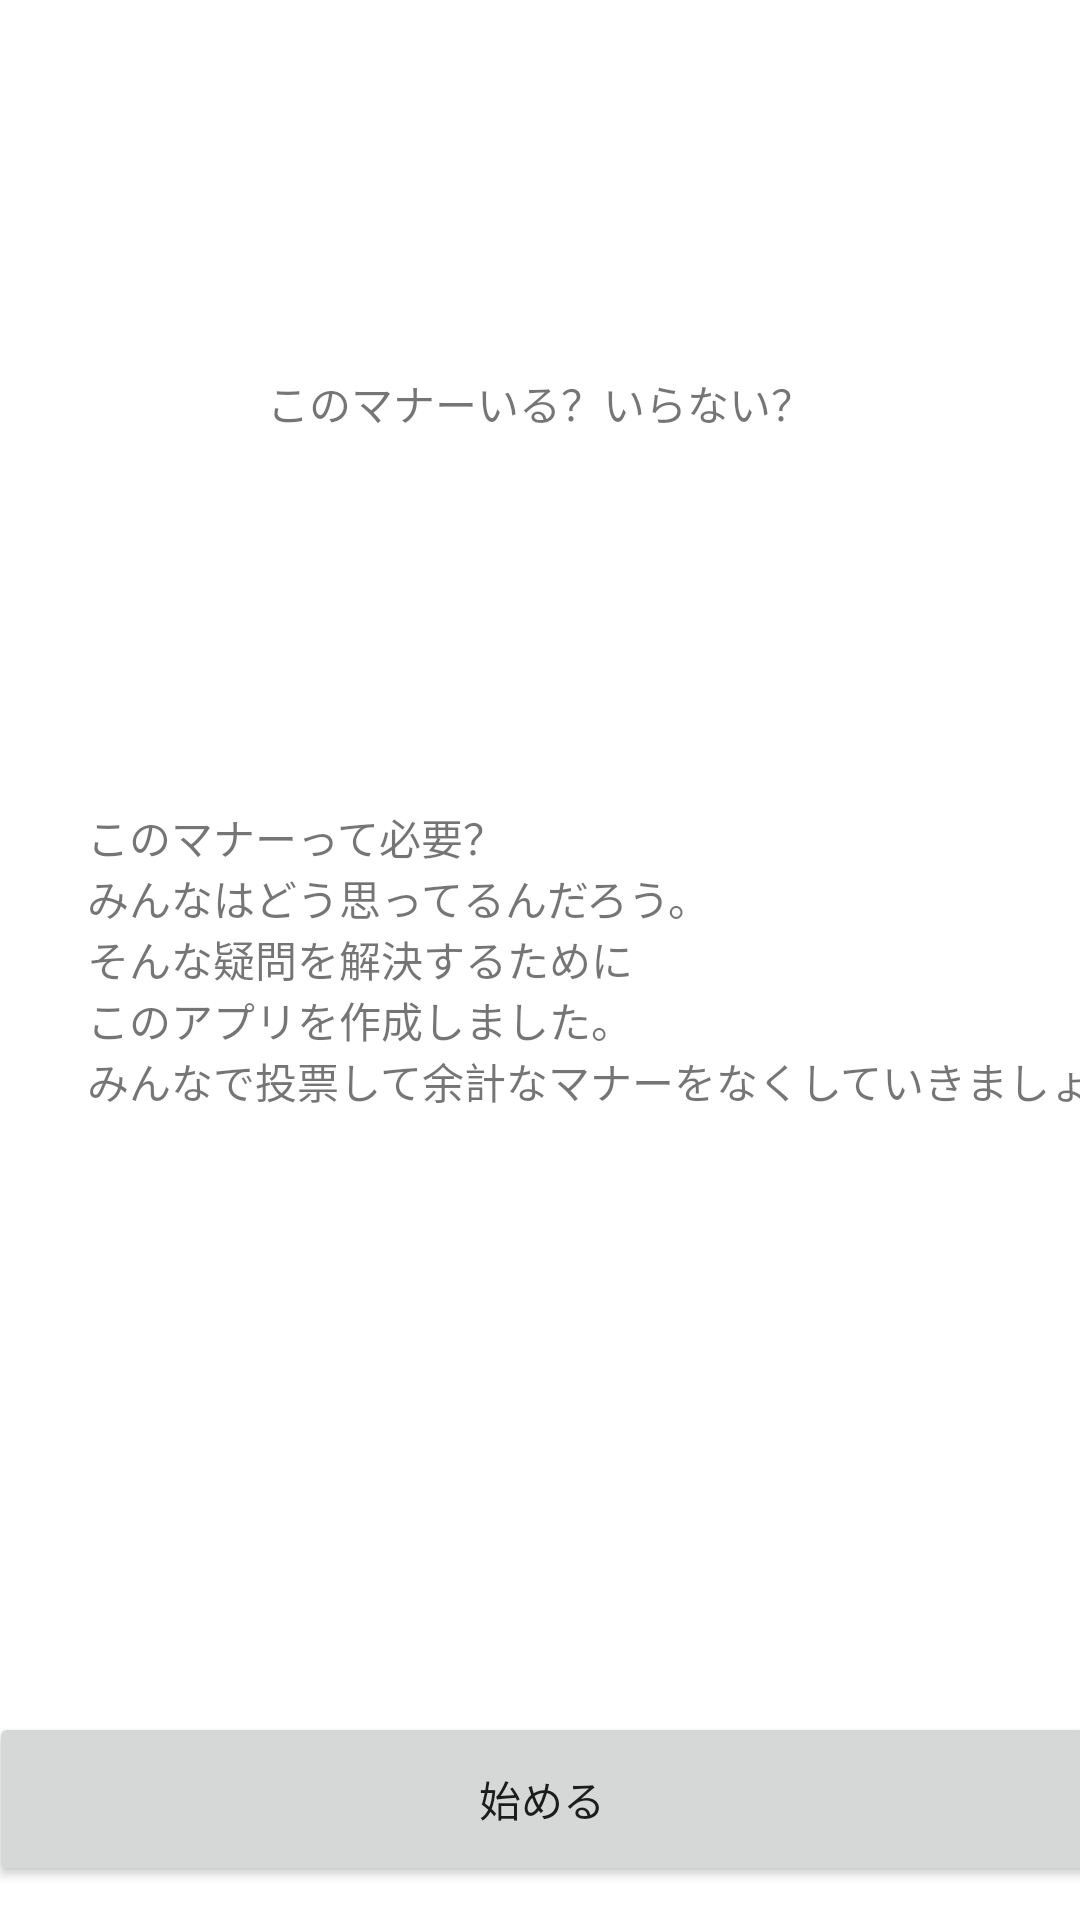

Write the Android layout XML for this screen, with the resource values it uses.
<!-- AndroidManifest.xml: application theme Theme.Mymannars -->
<!-- res/layout/activity_start.xml -->
<?xml version="1.0" encoding="utf-8"?>
<androidx.constraintlayout.widget.ConstraintLayout xmlns:android="http://schemas.android.com/apk/res/android"
    xmlns:app="http://schemas.android.com/apk/res-auto"
    xmlns:tools="http://schemas.android.com/tools"
    android:layout_width="match_parent"
    android:layout_height="match_parent"
    tools:context=".ui.start.StartActivity">

    <TextView
        android:id="@+id/textView"
        android:layout_width="wrap_content"
        android:layout_height="wrap_content"
        android:layout_marginStart="114dp"
        android:layout_marginTop="124dp"
        android:layout_marginEnd="114dp"
        android:layout_marginBottom="105dp"
        android:text="@string/app_name"
        app:layout_constraintBottom_toTopOf="@+id/textView2"
        app:layout_constraintEnd_toEndOf="parent"
        app:layout_constraintStart_toStartOf="parent"
        app:layout_constraintTop_toTopOf="parent" />

    <TextView
        android:id="@+id/textView2"
        android:layout_width="wrap_content"
        android:layout_height="wrap_content"
        android:layout_marginStart="29dp"
        android:layout_marginTop="124dp"
        android:layout_marginEnd="30dp"
        android:text="@string/app_explanation"
        app:layout_constraintEnd_toEndOf="parent"
        app:layout_constraintHorizontal_bias="0.0"
        app:layout_constraintStart_toStartOf="parent"
        app:layout_constraintTop_toBottomOf="@+id/textView" />

    <Button
        android:id="@+id/start_btn"
        android:layout_width="369dp"
        android:layout_height="58dp"
        android:text="@string/start_btn"
        app:layout_constraintBottom_toBottomOf="parent"
        app:layout_constraintEnd_toEndOf="parent"
        app:layout_constraintHorizontal_bias="0.469"
        app:layout_constraintStart_toStartOf="parent"
        app:layout_constraintTop_toBottomOf="@+id/textView2"
        app:layout_constraintVertical_bias="0.947" />
</androidx.constraintlayout.widget.ConstraintLayout>
<!-- resources referenced by this layout -->
<resources>
  <string name="app_explanation">このマナーって必要？\nみんなはどう思ってるんだろう。\nそんな疑問を解決するために\nこのアプリを作成しました。\nみんなで投票して余計なマナーをなくしていきましょう</string>
  <string name="app_name">このマナーいる？いらない？</string>
  <string name="start_btn">始める</string>
  <style name="Theme.Mymannars" parent="Theme.MaterialComponents.DayNight.DarkActionBar">
          
          <item name="colorPrimary">@color/purple_500</item>
          <item name="colorPrimaryVariant">@color/purple_700</item>
          <item name="colorOnPrimary">@color/white</item>
          
          <item name="colorSecondary">@color/teal_200</item>
          <item name="colorSecondaryVariant">@color/teal_700</item>
          <item name="colorOnSecondary">@color/black</item>
          
          <item name="android:statusBarColor" tools:targetApi="l">?attr/colorPrimaryVariant</item>
          
      </style>
  <!-- not gathered from this repository: default colours our renderer supplied (Android Studio template values) -->
  <color name="purple_500">#FF6200EE</color>
  <color name="purple_700">#FF3700B3</color>
  <color name="teal_200">#FF03DAC5</color>
  <color name="teal_700">#FF018786</color>
  <color name="black">#FF000000</color>
  <color name="white">#FFFFFFFF</color>
</resources>
